Run: headless pygame with SDL's dummy video driver; simulated clock (each Clock.tick advances the game by its frame time, no real sleeping); random seed 0; keys injected as events and as key.get_pressed() state; mouse plan: one left click at the window centre at the start of phase 2, then a move to the lower-right quarter at the start of phase 3.
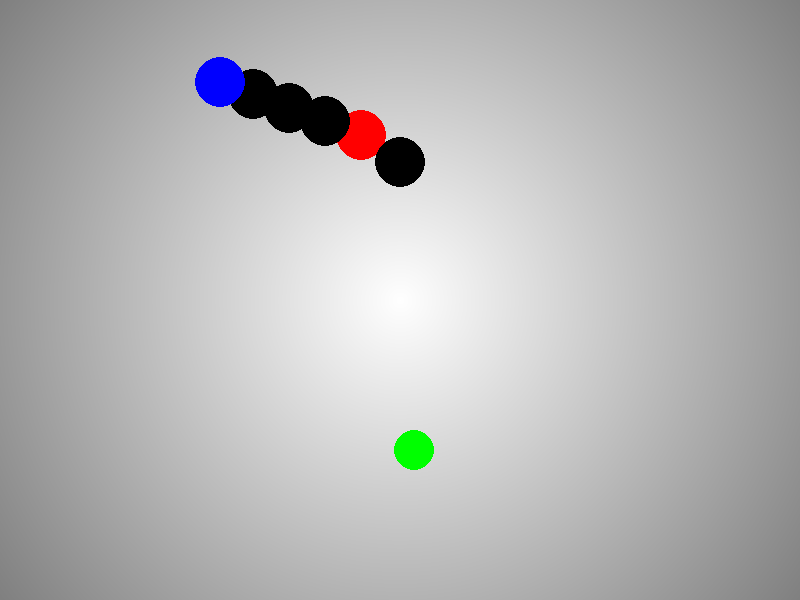
Frame 1 of 4 · flips 1–60 · no input
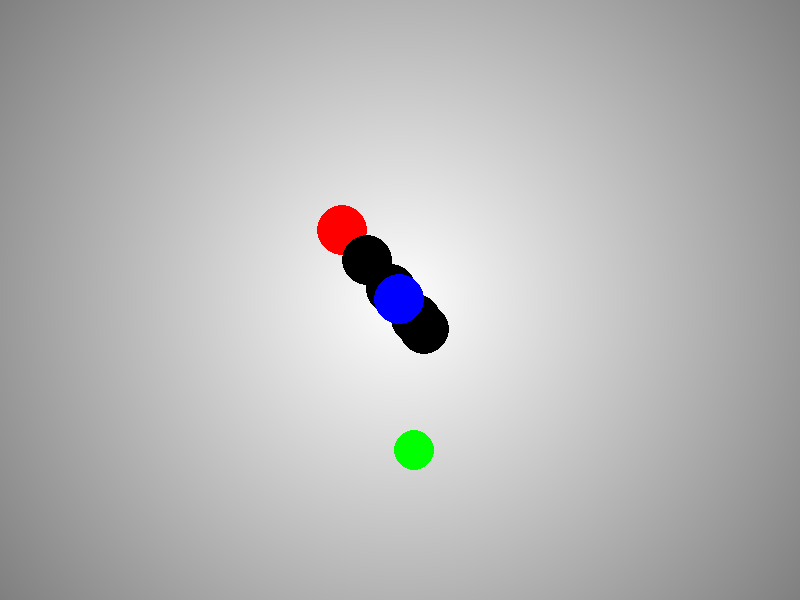
Frame 2 of 4 · flips 61–180 · clicked the window centre · tapped SPACE, RETURN · held RIGHT (→), D
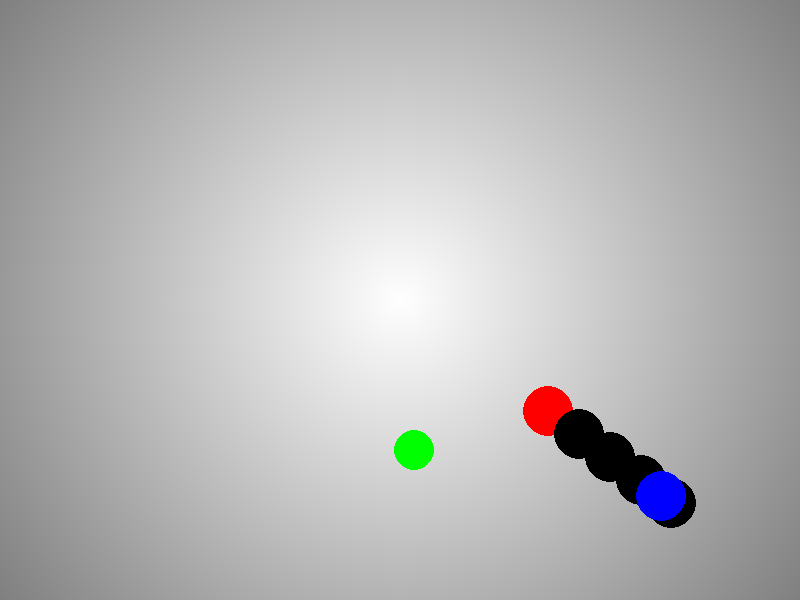
Frame 3 of 4 · flips 181–300 · moved the mouse to the lower-right quarter · held DOWN (↓), S
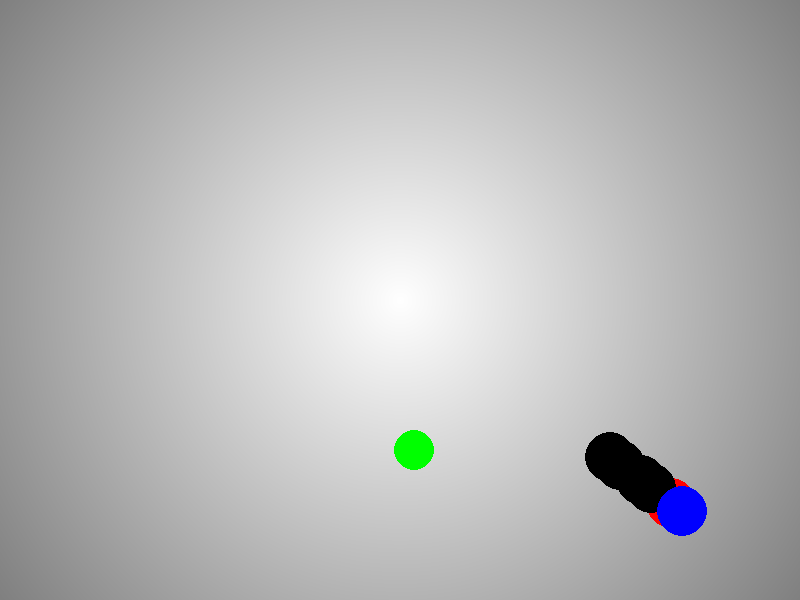
Frame 4 of 4 · flips 301–420 · held LEFT (←), A, UP (↑), W

The pygame program that drew these frames:

import pygame
import math
import random
import time
from collections import deque

pygame.init()

w, h = 800, 600
screen = pygame.display.set_mode([w, h])

running = True
clock = pygame.time.Clock()

# Snake initialization
r = 25  # Circle radius
segment_distance = int(0.5 * r)  # Distance between segments (120% of radius)
snake = [{"x": w / 2, "y": 150}]  # Head of the snake
for i in range(5):  # Add 5 more segments
    snake.append({"x": snake[-1]["x"], "y": snake[-1]["y"] + segment_distance})

v = 200  # Speed in pixels/second
a = 1.00001  # Speed multiplier

direction = {"x": 0, "y": 1}  # Initial direction
target_mode = False  # Snake is not currently passing through cursor

# Boost initialization
boost_radius = 20
boost = None  # No boost initially
boost_time = time.time()  # Track time when the last boost appeared
boost_claimed_time = None  # New variable to track when the boost was claimed

# Path queue to store head's movement history
path_queue = deque()  # Stores the history of head's positions
print(path_queue)

max_queue_length = 10000  # Avoid unlimited memory growth

# Function to create the radial gradient background
def create_radial_gradient():
    bg_surface = pygame.Surface((w, h))
    center_x, center_y = w // 2, h // 2
    
    for x in range(w):
        for y in range(h):
            dist = math.sqrt((x - center_x) ** 2 + (y - center_y) ** 2)
            max_dist = math.sqrt(center_x ** 2 + center_y ** 2)
            norm_dist = dist / max_dist
            color_value = int(255 * (1 - norm_dist) + 128 * norm_dist)
            bg_surface.set_at((x, y), (color_value, color_value, color_value))
    
    return bg_surface

bg_image = create_radial_gradient()

# Function to spawn a new boost randomly
def spawn_boost():
    return {"x": random.randint(boost_radius, w - boost_radius),
            "y": random.randint(boost_radius, h - boost_radius)}

# Initial boost spawn
boost = spawn_boost()

while running:
    v = v * a
    delta_time = clock.tick(60) / 1000  # Time since last frame

    for event in pygame.event.get():
        if event.type == pygame.QUIT:
            running = False

    # Get the position of the mouse
    mouse_x, mouse_y = pygame.mouse.get_pos()

    # Calculate direction vector from head to target
    if not target_mode:
        dx = mouse_x - snake[0]["x"]
        dy = mouse_y - snake[0]["y"]
        distance_to_cursor = math.sqrt(dx**2 + dy**2)

        if distance_to_cursor != 0:
            direction = {"x": dx / distance_to_cursor, "y": dy / distance_to_cursor}
    else:
        dx = direction["x"]
        dy = direction["y"]

    # Move the head
    new_head_x = snake[0]["x"] + direction["x"] * v * delta_time
    new_head_y = snake[0]["y"] + direction["y"] * v * delta_time
    snake[0]["x"], snake[0]["y"] = new_head_x, new_head_y

    # Record the head's position in the path queue
    path_queue.append({"x": new_head_x, "y": new_head_y})

    # Limit the queue length to prevent excessive memory usage
    if len(path_queue) > max_queue_length:
        path_queue.popleft()

    # Smooth screen wrapping for the head
    if snake[0]["x"] > w + r:
        snake[0]["x"] -= w + 2 * r
    elif snake[0]["x"] < -r:
        snake[0]["x"] += w + 2 * r
    if snake[0]["y"] > h + r:
        snake[0]["y"] -= h + 2 * r
    elif snake[0]["y"] < -r:
        snake[0]["y"] += h + 2 * r

    # Check if head is near the cursor
    if distance_to_cursor < r and not target_mode:
        target_mode = True
    elif target_mode:
        if math.sqrt((snake[0]["x"] - mouse_x) ** 2 + (snake[0]["y"] - mouse_y) ** 2) > 2 * r:
            target_mode = False

    # Update body segments to follow the path of the head
    for i in range(len(snake)-1, 0, -1):  # Start from the last segment and move to the second one
        # Calculate target position for each segment based on its distance
        target_index = (len(snake) - i) * segment_distance
        if target_index < len(path_queue):
            snake[i]["x"] = path_queue[target_index]["x"]
            snake[i]["y"] = path_queue[target_index]["y"]

    # Remove old positions from the queue
    while len(path_queue) > len(snake) * segment_distance:
        path_queue.popleft()

    # Check for collision with boost
    snake_head = snake[0]
    dist_to_boost = math.sqrt((snake_head["x"] - boost["x"]) ** 2 + (snake_head["y"] - boost["y"]) ** 2)
    
    if dist_to_boost < r + boost_radius:
        # Add a new segment to the snake
        last_segment = snake[-1]  # This should be the last segment, not the second
        snake.append({"x": last_segment["x"], "y": last_segment["y"]})
        
        # Set boost claimed time to current time
        boost_claimed_time = time.time()
        
        # Move the boost to a new random location
        boost = spawn_boost()

    # Periodically spawn a new boost (after 8-20 seconds from the last claim)
    if boost_claimed_time is not None and time.time() - boost_claimed_time > random.uniform(8, 20):
        boost = spawn_boost()
        boost_claimed_time = None  # Reset the claimed time after spawning the new boost

    # Drawing
    screen.blit(bg_image, (0, 0))  # Draw background
    for i in range(len(snake)-1, -1, -1):  # Draw from the tail to the head
        segment = snake[i]
        if i == 0:
            color = (0, 0, 255)  # Blue for the head
        elif i == len(snake) - 1:
            color = (255, 0, 0)  # red for the tail
        else:
            color = (0, 0, 0)  # Black for the body
        pygame.draw.circle(screen, color, (int(segment["x"]), int(segment["y"])), r)

    # Draw the boost
    pygame.draw.circle(screen, (0, 255, 0), (int(boost["x"]), int(boost["y"])), boost_radius)

    pygame.display.flip()

pygame.quit()
